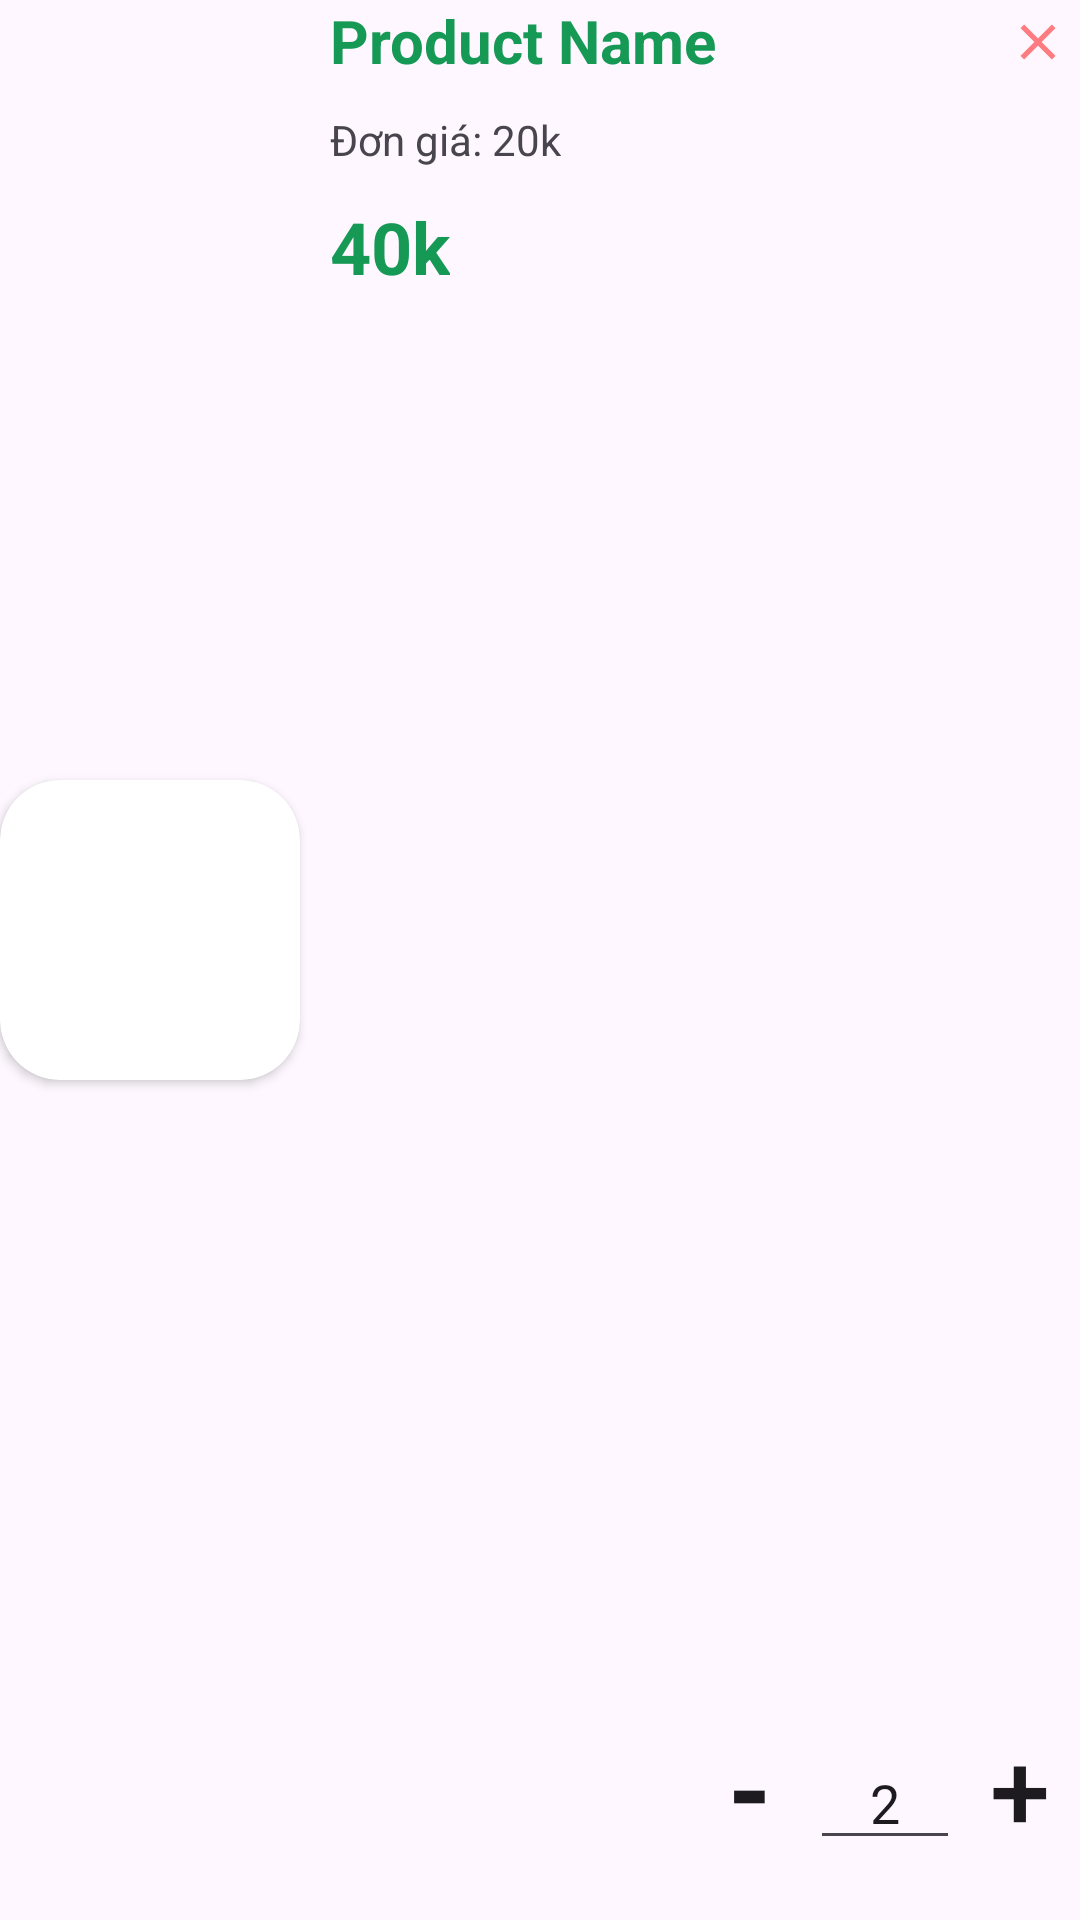

Write the Android layout XML for this screen, with the resource values it uses.
<!-- AndroidManifest.xml: application theme Theme.PRM392_FE -->
<!-- res/layout/cart_item.xml -->
<?xml version="1.0" encoding="utf-8"?>
<androidx.constraintlayout.widget.ConstraintLayout xmlns:android="http://schemas.android.com/apk/res/android"
    xmlns:app="http://schemas.android.com/apk/res-auto"
    xmlns:tools="http://schemas.android.com/tools"
    android:layout_width="match_parent"
    android:layout_height="wrap_content"
    android:paddingBottom="20dp">

    <androidx.cardview.widget.CardView
        android:id="@+id/cvImage"
        android:layout_width="100dp"
        android:layout_height="100dp"
        app:cardCornerRadius="20dp"
        app:layout_constraintStart_toStartOf="parent"
        app:layout_constraintTop_toTopOf="parent"
        app:layout_constraintBottom_toBottomOf="parent">

        <ImageView
            android:id="@+id/ivImage"
            android:layout_width="match_parent"
            android:layout_height="match_parent"
            android:scaleType="centerCrop"
            tools:srcCompat="@tools:sample/avatars" />

    </androidx.cardview.widget.CardView>

    <androidx.constraintlayout.widget.ConstraintLayout
        android:id="@+id/clDetail"
        android:layout_width="0dp"
        android:layout_height="0dp"
        app:layout_constraintStart_toEndOf="@+id/cvImage"
        app:layout_constraintEnd_toEndOf="parent"
        app:layout_constraintTop_toTopOf="parent"
        app:layout_constraintBottom_toBottomOf="parent">

        <ImageView
            android:id="@+id/ivClose"
            android:layout_width="20dp"
            android:layout_height="20dp"
            android:layout_marginTop="4dp"
            android:layout_marginEnd="4dp"
            android:src="@drawable/ic_close_red"
            app:layout_constraintTop_toTopOf="parent"
            app:layout_constraintEnd_toEndOf="parent" />

        <TextView
            android:id="@+id/tvName"
            android:layout_width="0dp"
            android:layout_height="wrap_content"
            android:layout_marginStart="10dp"
            android:text="Product Name"
            android:textColor="#169955"
            android:textSize="20sp"
            android:textStyle="bold"
            app:layout_constraintStart_toStartOf="parent"
            app:layout_constraintEnd_toStartOf="@id/ivClose"
            app:layout_constraintTop_toTopOf="parent" />

        <TextView
            android:id="@+id/tvUnitPrice"
            android:layout_width="wrap_content"
            android:layout_height="wrap_content"
            android:layout_marginTop="10dp"
            android:layout_marginStart="10dp"
            android:text="Đơn giá: 20k"
            app:layout_constraintStart_toStartOf="parent"
            app:layout_constraintTop_toBottomOf="@id/tvName" />

        <TextView
            android:id="@+id/tvTotalPrice"
            android:layout_width="wrap_content"
            android:layout_height="wrap_content"
            android:layout_marginTop="10dp"
            android:layout_marginStart="10dp"
            android:text="40k"
            android:textColor="#169955"
            android:textSize="24sp"
            android:textStyle="bold"
            app:layout_constraintStart_toStartOf="parent"
            app:layout_constraintTop_toBottomOf="@id/tvUnitPrice" />

        <androidx.appcompat.widget.AppCompatButton
            android:id="@+id/btnInc"
            android:layout_width="40dp"
            android:layout_height="wrap_content"
            android:background="#00000000"
            android:text="+"
            android:textSize="36sp"
            app:layout_constraintEnd_toEndOf="parent"
            app:layout_constraintBottom_toBottomOf="parent"/>

        <EditText
            android:id="@+id/etQuantity"
            android:layout_width="50dp"
            android:layout_height="wrap_content"
            android:ems="10"
            android:inputType="number"
            android:text="2"
            android:textAlignment="center"
            app:layout_constraintEnd_toStartOf="@id/btnInc"
            app:layout_constraintBottom_toBottomOf="parent" />

        <androidx.appcompat.widget.AppCompatButton
            android:id="@+id/btnDec"
            android:layout_width="40dp"
            android:layout_height="wrap_content"
            android:background="#00000000"
            android:text="-"
            android:textSize="36sp"
            android:textStyle="bold"
            app:layout_constraintEnd_toStartOf="@id/etQuantity"
            app:layout_constraintBottom_toBottomOf="parent" />

    </androidx.constraintlayout.widget.ConstraintLayout>

</androidx.constraintlayout.widget.ConstraintLayout>
<!-- resources referenced by this layout -->
<resources>
  <!-- drawable ic_close_red (drawable) -->
  <vector xmlns:android="http://schemas.android.com/apk/res/android" android:height="24dp" android:tint="#7fff0000" android:viewportHeight="24" android:viewportWidth="24" android:width="24dp">
        
      <path android:fillColor="@android:color/white" android:pathData="M19,6.41L17.59,5 12,10.59 6.41,5 5,6.41 10.59,12 5,17.59 6.41,19 12,13.41 17.59,19 19,17.59 13.41,12z"/>
      
  </vector>
  <style name="Theme.PRM392_FE" parent="Base.Theme.PRM392_FE" />
  <style name="Base.Theme.PRM392_FE" parent="Theme.Material3.Light.NoActionBar">
          
          
      </style>
</resources>
